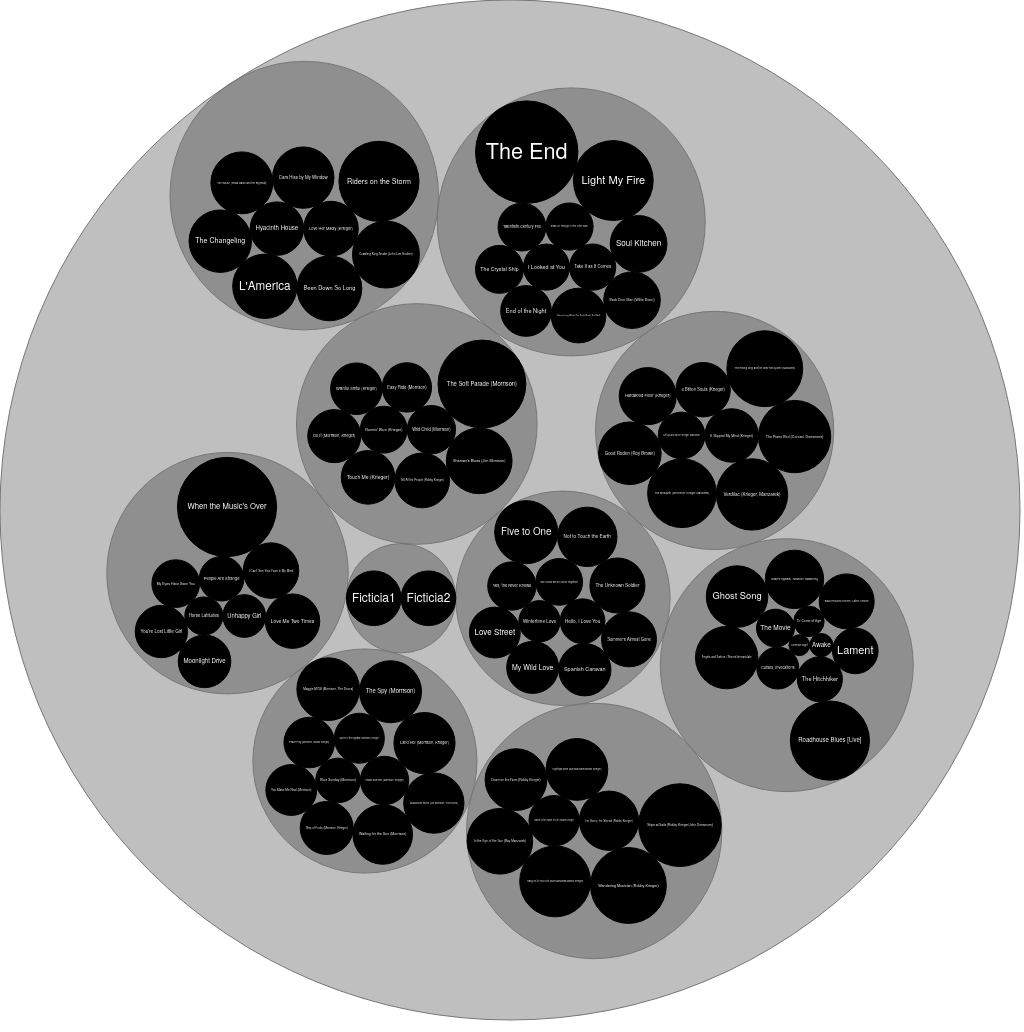
D3 v3 page, settled after 480 driven frames (8 s of simulated time); the page loaded 1 data file(s).



        var diameter = window.innerWidth,
            format = d3.format(",d");
        
        var pack = d3.layout.pack()
            .size([diameter - 4, diameter - 4])
            .value(function(d) { return d.size; });
        
        var svg = d3.select("body").append("svg")
            .attr("width", diameter)
            .attr("height", diameter)
            .on("mousemove", mousemove)
            .call(d3.behavior.zoom().on("zoom", redraw))
                .append("g");


        var tooltip =  d3.select("body").append("div")
            .attr("id","tooltip")
            .html("")
            .attr("class", "tooltip")
            .style("opacity", 0);


        function mousemove()
        {
            tooltip
                .style("left", (d3.event.pageX +20) + "px")
                .style("top", (d3.event.pageY - 12) + "px");
        }

        function redraw()
        {
            self.svg.attr("transform",
                    "translate(" + d3.event.translate + ")"
                            + " scale(" + d3.event.scale + ")");
        }

        d3.json("./thedoors.json",function(data){

            var leaves = pack(data);

            console.log(leaves);

            var node = svg.selectAll('.node')
                  .data(leaves,function(d){return d.name;});
            

            node
                  .enter().append("g")
                    .attr("class", function(d) { return d.children ? "node" : "final node"; })
                    .attr("transform", function(d) { return "translate(" + d.x + "," + d.y + ")"; })
                    .on("mouseover",function(d){
                                    if(!d.children)
                                    {
                                        d3.select(this).selectAll("circle").style("fill","#FFF");
                                        d3.select(this).selectAll("text").style("fill","#000");

                                    }
                         })
                   .on("mouseout",function(d){
                                    if(!d.children)
                                    {
                                        d3.select(this).selectAll("circle").style("fill","#000");
                                        d3.select(this).selectAll("text").style("fill","#FFF");

                                    }
                         });

            
            node.append("circle")
                .attr("r", function(d) { return d.r; })
                .on("mouseover",function(d){
                                    if(d.depth!=0)
                                    {
                                        if(d.depth==1)
                                        {
                                            console.log(d);
                                            tooltip.style("opacity",1.0).html(d.name+"</br>"+ d.value+" segundos");
                                        }
                                        else
                                        {
                                            tooltip.style("opacity",1.0).html(d.name+"</br><b>"+ d.parent.name+"</b></br>"+ d.value+" segundos");

                                        }
                                    }

                         })
                 .on("mouseout",function(d){tooltip.style("opacity",0.0);});

            node.append("text")
                    .attr("text-anchor","middle")
                    .style("opacity",0)
                    .style("font-size","5px") // guess inicial
                    .text(function(d){return (!d.children ? d.name : "");})
                .transition()
                .duration(1000)
                    .style("opacity",1.0)
                    .style("font-size", function(d) {return ((2 * (d.r*8/10) ) / this.getComputedTextLength()) * 5 + "px"; })
                    .attr("dy", ".3em");
            

        });

    

### data: thedoors.json
{
 "name": "TheDoors",
 "children": [
  {
   "name": "The Doors",
   "year": 1967,
   "children": [
    "{... 2 keys}",
    "{... 2 keys}",
    "{... 2 keys}",
    "{... 2 keys}",
    "{... 2 keys}",
    "{... 2 keys}",
    "{... 2 keys}",
    "{... 2 keys}",
    "... 3 more items"
   ]
  },
  {
   "name": "Strange Days",
   "year": 1967,
   "children": [
    "{... 2 keys}",
    "{... 2 keys}",
    "{... 2 keys}",
    "{... 2 keys}",
    "{... 2 keys}",
    "{... 2 keys}",
    "{... 2 keys}",
    "{... 2 keys}",
    "... 2 more items"
   ]
  },
  {
   "name": "Waiting for the Sun",
   "year": 1968,
   "children": [
    "{... 2 keys}",
    "{... 2 keys}",
    "{... 2 keys}",
    "{... 2 keys}",
    "{... 2 keys}",
    "{... 2 keys}",
    "{... 2 keys}",
    "{... 2 keys}",
    "... 3 more items"
   ]
  },
  {
   "name": "The Soft Parade",
   "year": 1969,
   "children": [
    "{... 2 keys}",
    "{... 2 keys}",
    "{... 2 keys}",
    "{... 2 keys}",
    "{... 2 keys}",
    "{... 2 keys}",
    "{... 2 keys}",
    "{... 2 keys}",
    "... 1 more items"
   ]
  },
  {
   "name": "Morrison Hotel",
   "year": 1970,
   "children": [
    "{... 2 keys}",
    "{... 2 keys}",
    "{... 2 keys}",
    "{... 2 keys}",
    "{... 2 keys}",
    "{... 2 keys}",
    "{... 2 keys}",
    "{... 2 keys}",
    "... 3 more items"
   ]
  },
  {
   "name": "L.A. Woman",
   "year": 1971,
   "children": [
    "{... 2 keys}",
    "{... 2 keys}",
    "{... 2 keys}",
    "{... 2 keys}",
    "{... 2 keys}",
    "{... 2 keys}",
    "{... 2 keys}",
    "{... 2 keys}",
    "... 2 more items"
   ]
  },
  {
   "name": "Other Voices",
   "year": 1971,
   "children": [
    "{... 2 keys}",
    "{... 2 keys}",
    "{... 2 keys}",
    "{... 2 keys}",
    "{... 2 keys}",
    "{... 2 keys}",
    "{... 2 keys}",
    "{... 2 keys}"
   ]
  },
  {
   "name": "Full Circle",
   "year": 1972,
   "children": [
    "{... 2 keys}",
    "{... 2 keys}",
    "{... 2 keys}",
    "{... 2 keys}",
    "{... 2 keys}",
    "{... 2 keys}",
    "{... 2 keys}",
    "{... 2 keys}",
    "... 1 more items"
   ]
  },
  "... 2 more items"
 ]
}